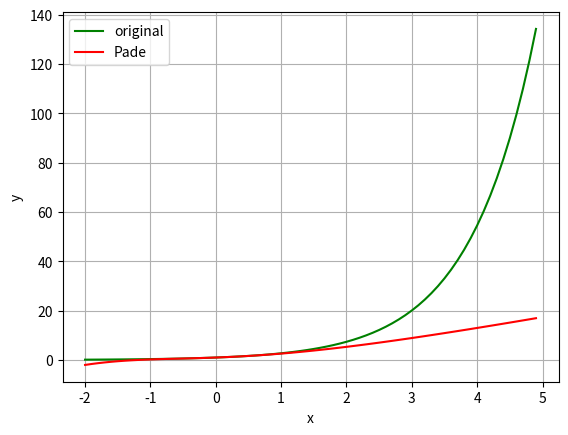

Source code (Python):
import matplotlib.pyplot as plt
import numpy as np
import math
from scipy.linalg import null_space

def ran(a, b):
    if a < b:
        return range(a, b + 1)
    if a == b:
        return range(a, a + 1)
    if b < a:
        return range(b, a + 1)



def Pade(coefs, n, m):
    M = n - m + 1
    N = n + m
    T = [np.matrix([[coefs(i + j - k) for i in ran(k, M)] for j in ran(k, N)]) for k in ran(M, N)]
    r = [np.linalg.matrix_rank(T[k-M]) for k in range(M, N + 1)]
    d = [0] + [k - M + 1 - r[k-M] for k in range(M, N + 1)] + [N-M+2]
    delta = [d[k - M + 1] - d[k-M] for k in range(M, N+1)]
    
    mu1 = 0
    while delta[mu1] == 0:
        mu1 += 1
    mu2 = mu1 + 1
    while delta[mu2] == 1:
        mu2 += 1

    g = null_space(T[mu1 + 1])
    q = np.array(g[0])
    s = len(q)
    M = np.matrix([[coefs(i-j) for j in range(s)] for i in range(n+2)])
    p = M.dot(q)
    
    return np.squeeze(np.asarray(p)), q
    
    
def coefs_test(k):
    if k < 0:
        return 0
    else:
        return 1.0/math.factorial(k)
    
P, Q = Pade(coefs_test, 2, 2)

print(P)
print(Q)

fig, ax = plt.subplots()

xs = []
ys1 = []
ys2 = []

for x in np.arange(-2, 5, 0.1):
    xs.append(x)
    ys1.append(math.exp(x))
    
    chis = 0
    po = 1
    for i in range(len(P)):
        chis += P[i] * po
        po *= x
    znam = 0
    po = 1
    for i in range(len(Q)):
        znam += Q[i] * po
        po *= x
    ys2.append(chis/znam)

#print(xs)
print(ys2)
plt.plot(xs, ys1, color="green", label="original")
plt.plot(xs, ys2, color="red", label="Pade")
ax.set_xlabel("x")
ax.set_ylabel("y")
    
ax.grid()
ax.legend()
plt.show()
